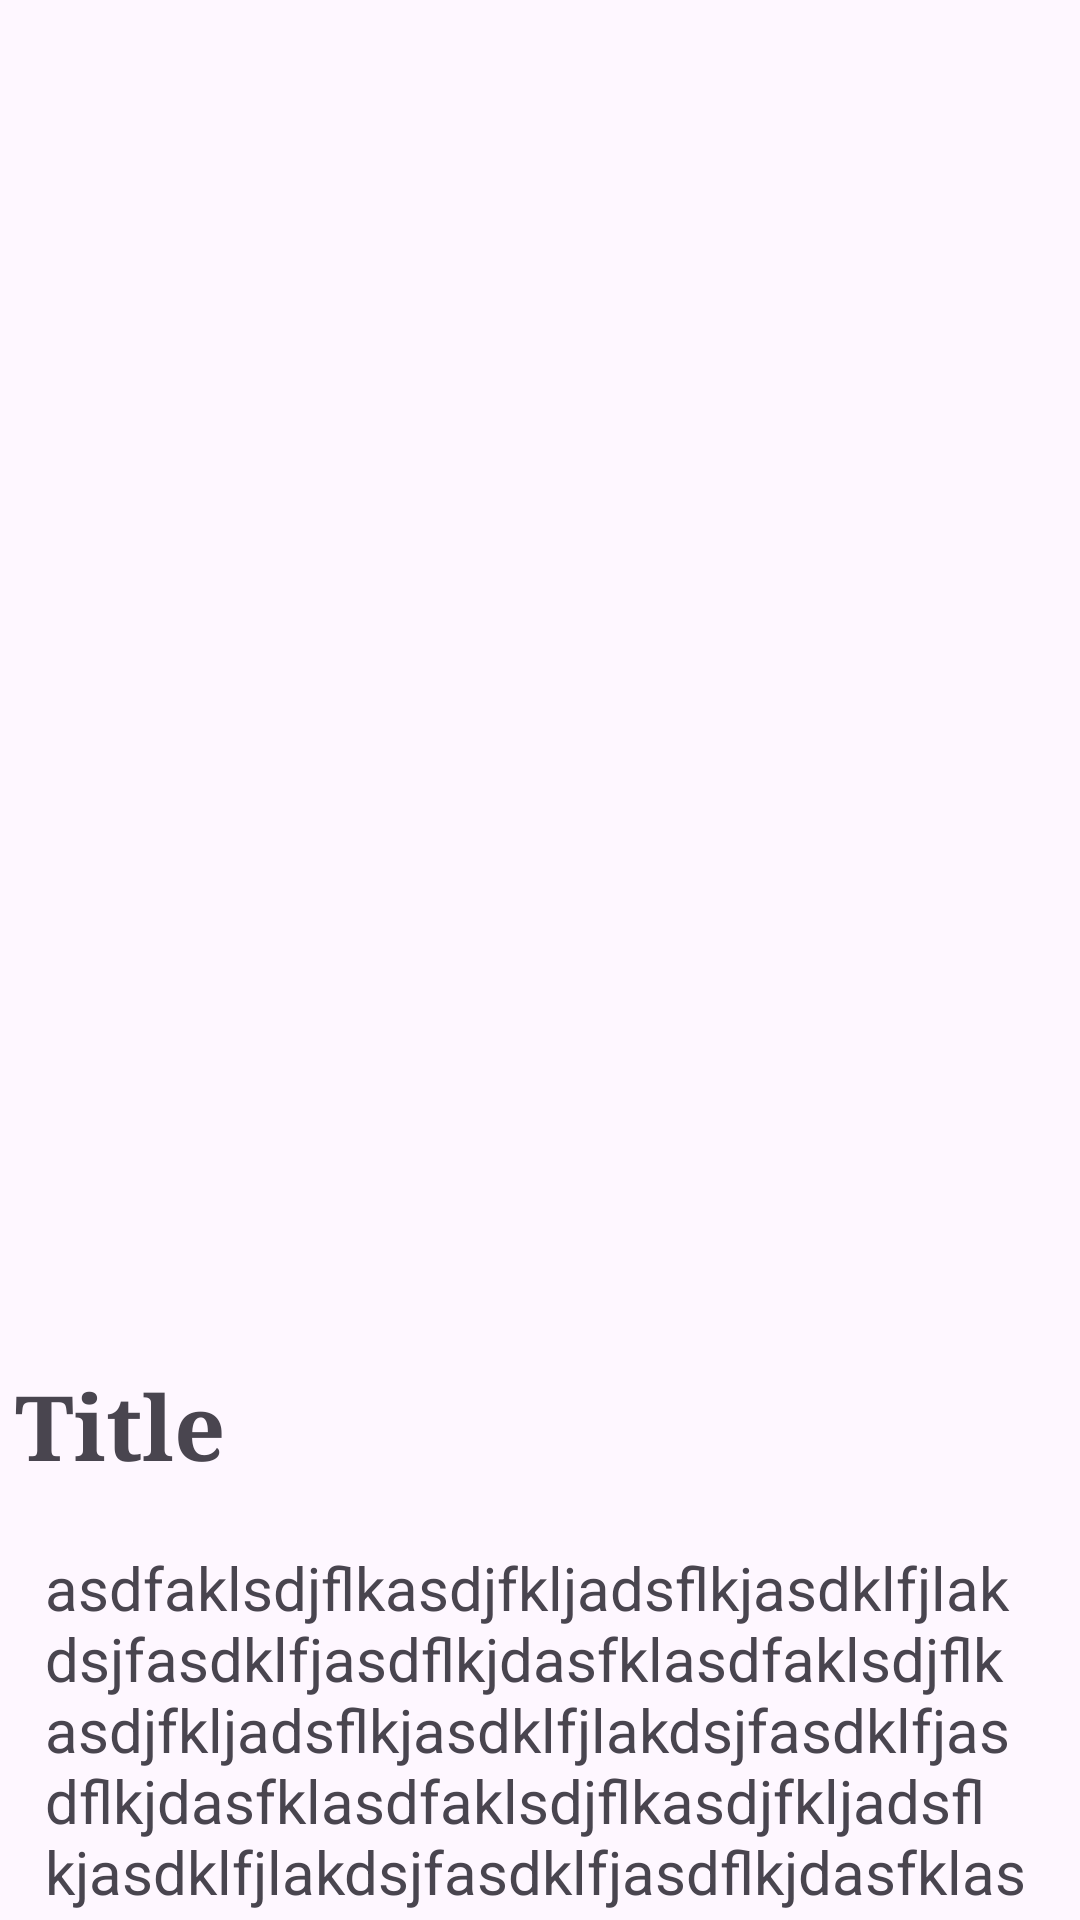

Reconstruct the res/layout file that produces this screen, plus the resources it refers to.
<!-- AndroidManifest.xml: application theme Theme.Android_lesson_6 -->
<!-- res/layout/activity_list_item.xml -->
<?xml version="1.0" encoding="utf-8"?>
<LinearLayout xmlns:android="http://schemas.android.com/apk/res/android"
    android:orientation="vertical"
    android:layout_width="match_parent"
    android:layout_height="match_parent">

    <ImageView
        android:padding="20dp"
        android:layout_width="match_parent"
        android:layout_height="450dp"
        android:id="@+id/userPhotoImg"
        android:src="@drawable/ic_launcher_background"/>

    <TextView
        android:layout_width="wrap_content"
        android:layout_height="wrap_content"
        android:padding="5dp"
        android:textStyle="bold"
        android:fontFamily="serif"
        android:textSize="30dp"
        android:text="Title"
        android:id="@+id/titleTextView"
        />

    <LinearLayout
        android:paddingRight="15dp"
        android:paddingLeft="15dp"
        android:paddingTop="15dp"
        android:layout_width="match_parent"
        android:layout_height="150dp">

        <TextView
            android:layout_width="match_parent"
            android:layout_height="wrap_content"
            android:text="asdfaklsdjflkasdjfkljadsflkjasdklfjlakdsjfasdklfjasdflkjdasfklasdfaklsdjflkasdjfkljadsflkjasdklfjlakdsjfasdklfjasdflkjdasfklasdfaklsdjflkasdjfkljadsflkjasdklfjlakdsjfasdklfjasdflkjdasfklasdfaklsdjflkasdjfkljadsflkjasdklfjlakdsjfasdklfjasdflkjdasfklasdfaklsdjflkasdjfkljadsflkjasdklfjlakdsjfasdklfjasdflkjdasfklasdfaklsdjflkasdjfkljadsflkjasdklfjlakdsjfasdklfjasdflkjdasfklasdfaklsdjflkasdjfkljadsflkjasdklfjlakdsjfasdklfjasdflkjdasfklasdfaklsdjflkasdjfkljadsflkjasdklfjlakdsjfasdklfjasdflkjdasfkl"
            android:id="@+id/cntTextView"
            android:textSize="20dp" />
    </LinearLayout>
    <TextView
        android:paddingRight="15dp"
        android:paddingLeft="15dp"
        android:paddingBottom="15dp"
        android:layout_width="wrap_content"
        android:layout_height="wrap_content"
        android:clickable="true"
        android:text="Show more..."/>

</LinearLayout>
<!-- resources referenced by this layout -->
<resources>
  <style name="Theme.Android_lesson_6" parent="Base.Theme.Android_lesson_6" />
  <style name="Base.Theme.Android_lesson_6" parent="Theme.Material3.DayNight.NoActionBar">
          
          
      </style>
</resources>
